4-way image classification set "data" from GitHub (PLCnext/RockPaperScissors); label vocabulary: blank, paper, rock, scissors.

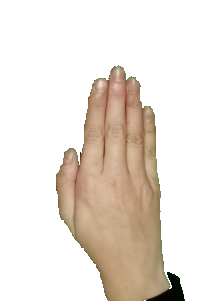
Label: paper

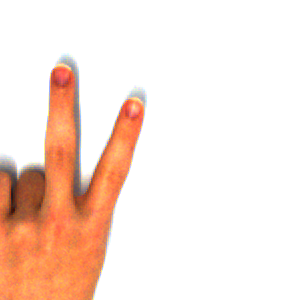
Label: scissors

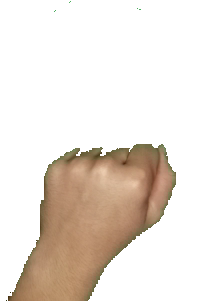
Label: rock

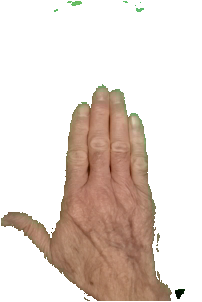
Label: paper

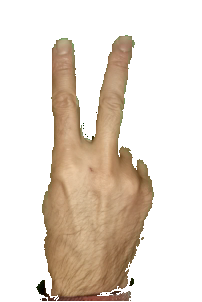
Label: scissors

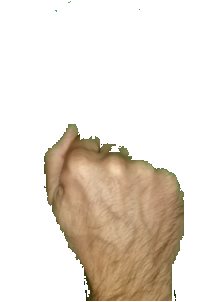
Label: rock
